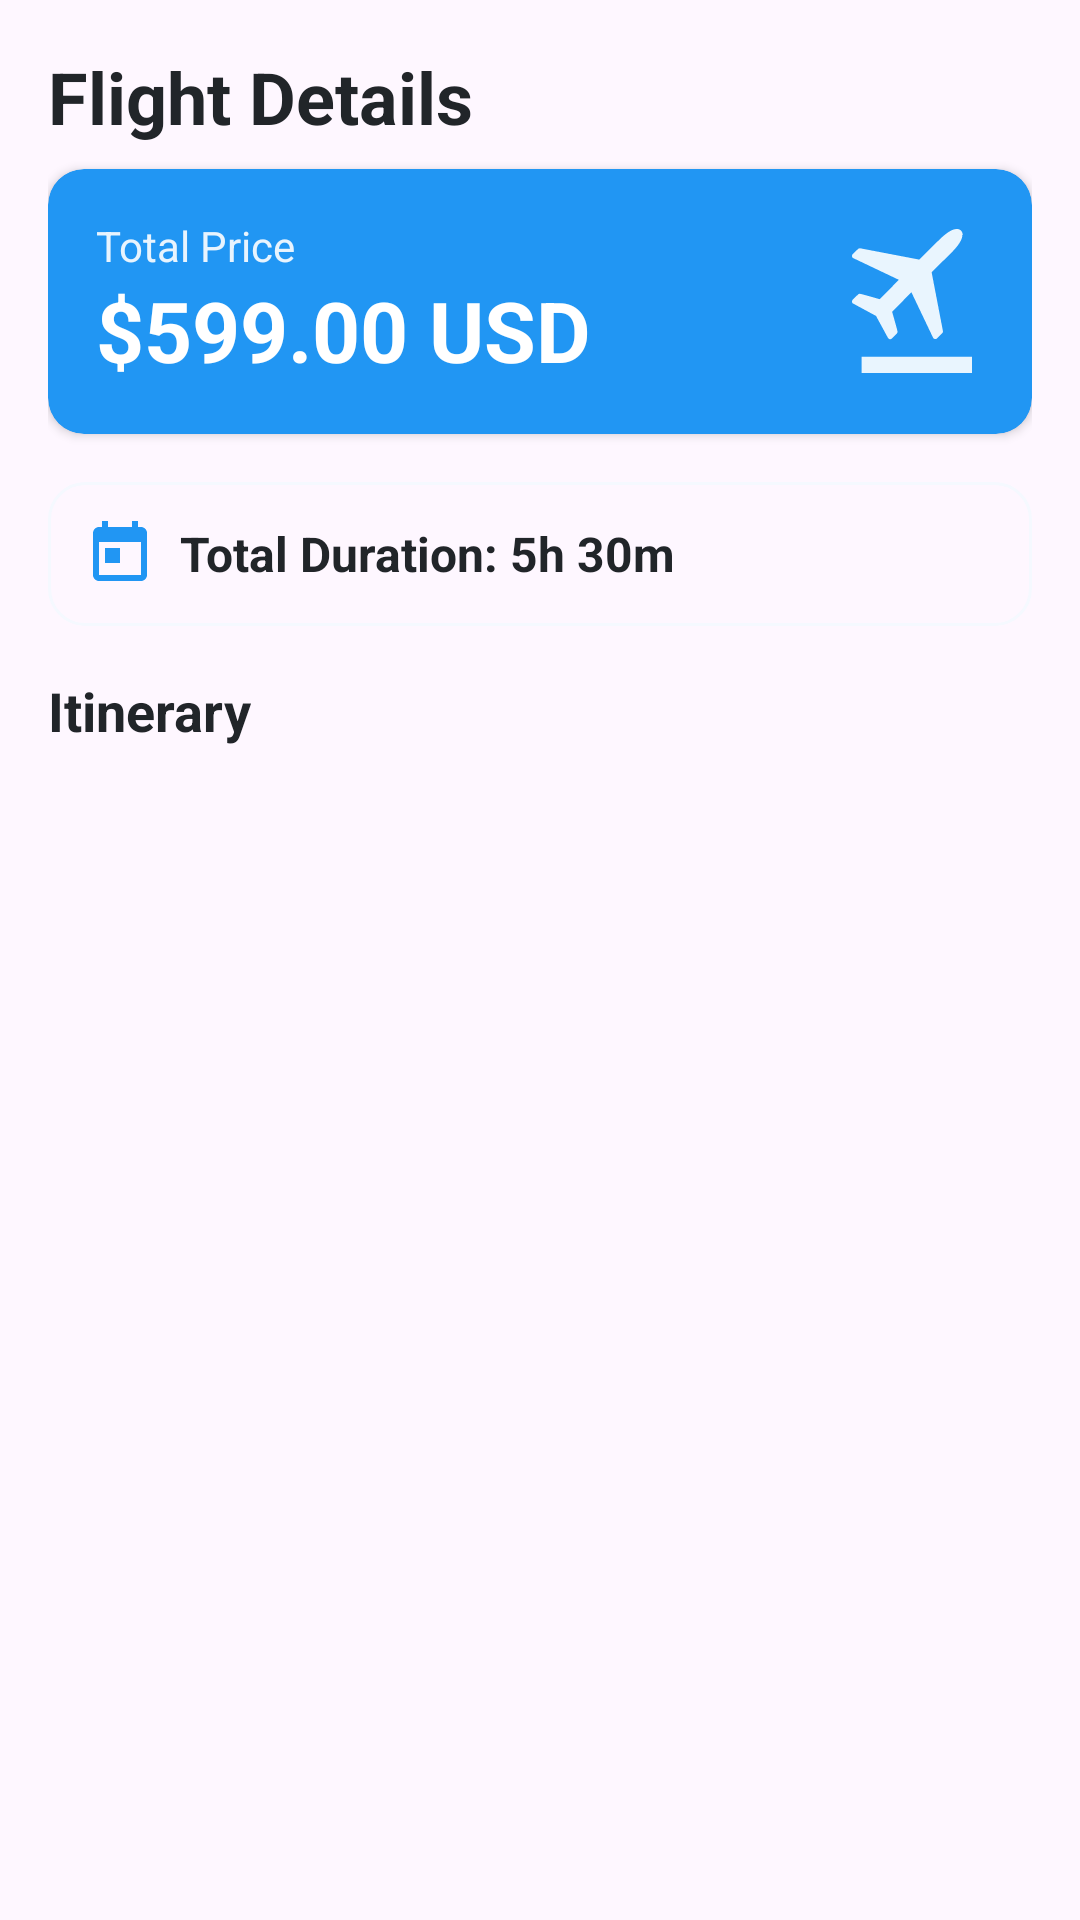

Layout XML and referenced resources for this Android screen:
<!-- AndroidManifest.xml: application theme Theme.SwiftTrip -->
<!-- res/layout/dialog_flight_details.xml -->
<?xml version="1.0" encoding="utf-8"?>
<ScrollView xmlns:android="http://schemas.android.com/apk/res/android"
    xmlns:app="http://schemas.android.com/apk/res-auto"
    android:layout_width="match_parent"
    android:layout_height="wrap_content"
    android:padding="16dp">

    <LinearLayout
        android:layout_width="match_parent"
        android:layout_height="wrap_content"
        android:orientation="vertical">

        
        <TextView
            android:layout_width="wrap_content"
            android:layout_height="wrap_content"
            android:text="Flight Details"
            android:textSize="24sp"
            android:textStyle="bold"
            android:textColor="@color/text_primary"
            android:layout_marginBottom="8dp" />

        
        <androidx.cardview.widget.CardView
            android:layout_width="match_parent"
            android:layout_height="wrap_content"
            android:layout_marginBottom="16dp"
            app:cardCornerRadius="12dp"
            app:cardElevation="2dp"
            android:backgroundTint="@color/primary_blue">

            <LinearLayout
                android:layout_width="match_parent"
                android:layout_height="wrap_content"
                android:orientation="horizontal"
                android:padding="16dp"
                android:gravity="center_vertical">

                <LinearLayout
                    android:layout_width="0dp"
                    android:layout_height="wrap_content"
                    android:layout_weight="1"
                    android:orientation="vertical">

                    <TextView
                        android:layout_width="wrap_content"
                        android:layout_height="wrap_content"
                        android:text="Total Price"
                        android:textSize="14sp"
                        android:textColor="@android:color/white"
                        android:alpha="0.9" />

                    <TextView
                        android:id="@+id/tvFlightPrice"
                        android:layout_width="wrap_content"
                        android:layout_height="wrap_content"
                        android:text="$599.00 USD"
                        android:textSize="28sp"
                        android:textStyle="bold"
                        android:textColor="@android:color/white" />

                </LinearLayout>

                <ImageView
                    android:layout_width="48dp"
                    android:layout_height="48dp"
                    android:src="@drawable/ic_flight_takeoff"
                    app:tint="@android:color/white"
                    android:alpha="0.9" />

            </LinearLayout>

        </androidx.cardview.widget.CardView>

        
        <LinearLayout
            android:layout_width="match_parent"
            android:layout_height="wrap_content"
            android:orientation="horizontal"
            android:padding="12dp"
            android:background="@drawable/rounded_background"
            android:backgroundTint="@color/accent_light"
            android:layout_marginBottom="16dp"
            android:gravity="center_vertical">

            <ImageView
                android:layout_width="24dp"
                android:layout_height="24dp"
                android:src="@drawable/ic_calendar"
                app:tint="@color/primary_blue"
                android:layout_marginEnd="8dp" />

            <TextView
                android:id="@+id/tvFlightDuration"
                android:layout_width="wrap_content"
                android:layout_height="wrap_content"
                android:text="Total Duration: 5h 30m"
                android:textSize="16sp"
                android:textColor="@color/text_primary"
                android:textStyle="bold" />

        </LinearLayout>

        
        <TextView
            android:layout_width="wrap_content"
            android:layout_height="wrap_content"
            android:text="Itinerary"
            android:textSize="18sp"
            android:textStyle="bold"
            android:textColor="@color/text_primary"
            android:layout_marginBottom="12dp" />

        <LinearLayout
            android:id="@+id/containerSegments"
            android:layout_width="match_parent"
            android:layout_height="wrap_content"
            android:orientation="vertical" />

    </LinearLayout>

</ScrollView>
<!-- resources referenced by this layout -->
<resources>
  <color name="accent_light">#F5F9FF</color>
  <color name="primary_blue">#2196F3</color>
  <color name="text_primary">#212529</color>
  <!-- drawable ic_calendar (drawable) -->
  <?xml version="1.0" encoding="utf-8"?>
  <vector xmlns:android="http://schemas.android.com/apk/res/android"
      android:width="24dp"
      android:height="24dp"
      android:viewportWidth="24"
      android:viewportHeight="24"
      android:tint="@color/primary_blue">
      <path
          android:fillColor="@android:color/white"
          android:pathData="M19,3h-1L18,1h-2v2L8,3L8,1L6,1v2L5,3c-1.11,0 -1.99,0.9 -1.99,2L3,19c0,1.1 0.89,2 2,2h14c1.1,0 2,-0.9 2,-2L21,5c0,-1.1 -0.9,-2 -2,-2zM19,19L5,19L5,8h14v11zM7,10h5v5L7,15z"/>
  </vector>
  <!-- drawable ic_flight_takeoff (drawable) -->
  <vector xmlns:android="http://schemas.android.com/apk/res/android" xmlns:aapt="http://schemas.android.com/aapt"
      android:viewportWidth="19.98"
      android:viewportHeight="24"
      android:width="19.98dp"
      android:height="24dp">
      <path
          android:pathData="M18.38 1c0 0.76 -0.65 1.8 -2 3.11L13.26 7.22 15.14 17l0 0.08a0.41 0.41 0 0 1 -0.12 0.3l-0.84 0.84a0.41 0.41 0 0 1 -0.31 0.12 0.38 0.38 0 0 1 -0.38 -0.24l-3.6 -7.56L6.68 13.8c0.6 2.09 0.9 3.2 0.9 3.32a0.41 0.41 0 0 1 -0.12 0.3l-0.84 0.84A0.43 0.43 0 0 1 6 18.17l-2 -3.68 -3.69 -2A0.39 0.39 0 0 1 0 12.08a0.39 0.39 0 0 1 0.12 -0.3L1 10.92a0.41 0.41 0 0 1 0.3 -0.12c0.13 0 1.23 0.3 3.32 0.9L7.8 8.47 0.24 4.87A0.38 0.38 0 0 1 0 4.49a0.41 0.41 0 0 1 0.12 -0.31L1 3.34a0.41 0.41 0 0 1 0.3 -0.12 0.15 0.15 0 0 1 0.08 0l9.82 1.88L14.32 2c1.3 -1.31 2.34 -2 3.1 -2a0.92 0.92 0 0 1 1 1Z"
          android:fillColor="#777679" />
      <path
          android:pathData="M1.6 21.28H19.98V24H1.6V21.28Z"
          android:fillColor="#777679" />
  </vector>
  <!-- drawable rounded_background (drawable) -->
  <?xml version="1.0" encoding="utf-8"?>
  <shape xmlns:android="http://schemas.android.com/apk/res/android">
      <solid android:color="@android:color/transparent" />
      <corners android:radius="12dp" />
      <stroke
          android:width="1dp"
          android:color="@color/primary_blue_light" />
  </shape>
  <style name="Theme.SwiftTrip" parent="Base.Theme.SwiftTrip" />
  <color name="primary_blue_light">#64B5F6</color>
  <style name="Base.Theme.SwiftTrip" parent="Theme.Material3.DayNight.NoActionBar">
          
          
      </style>
</resources>
